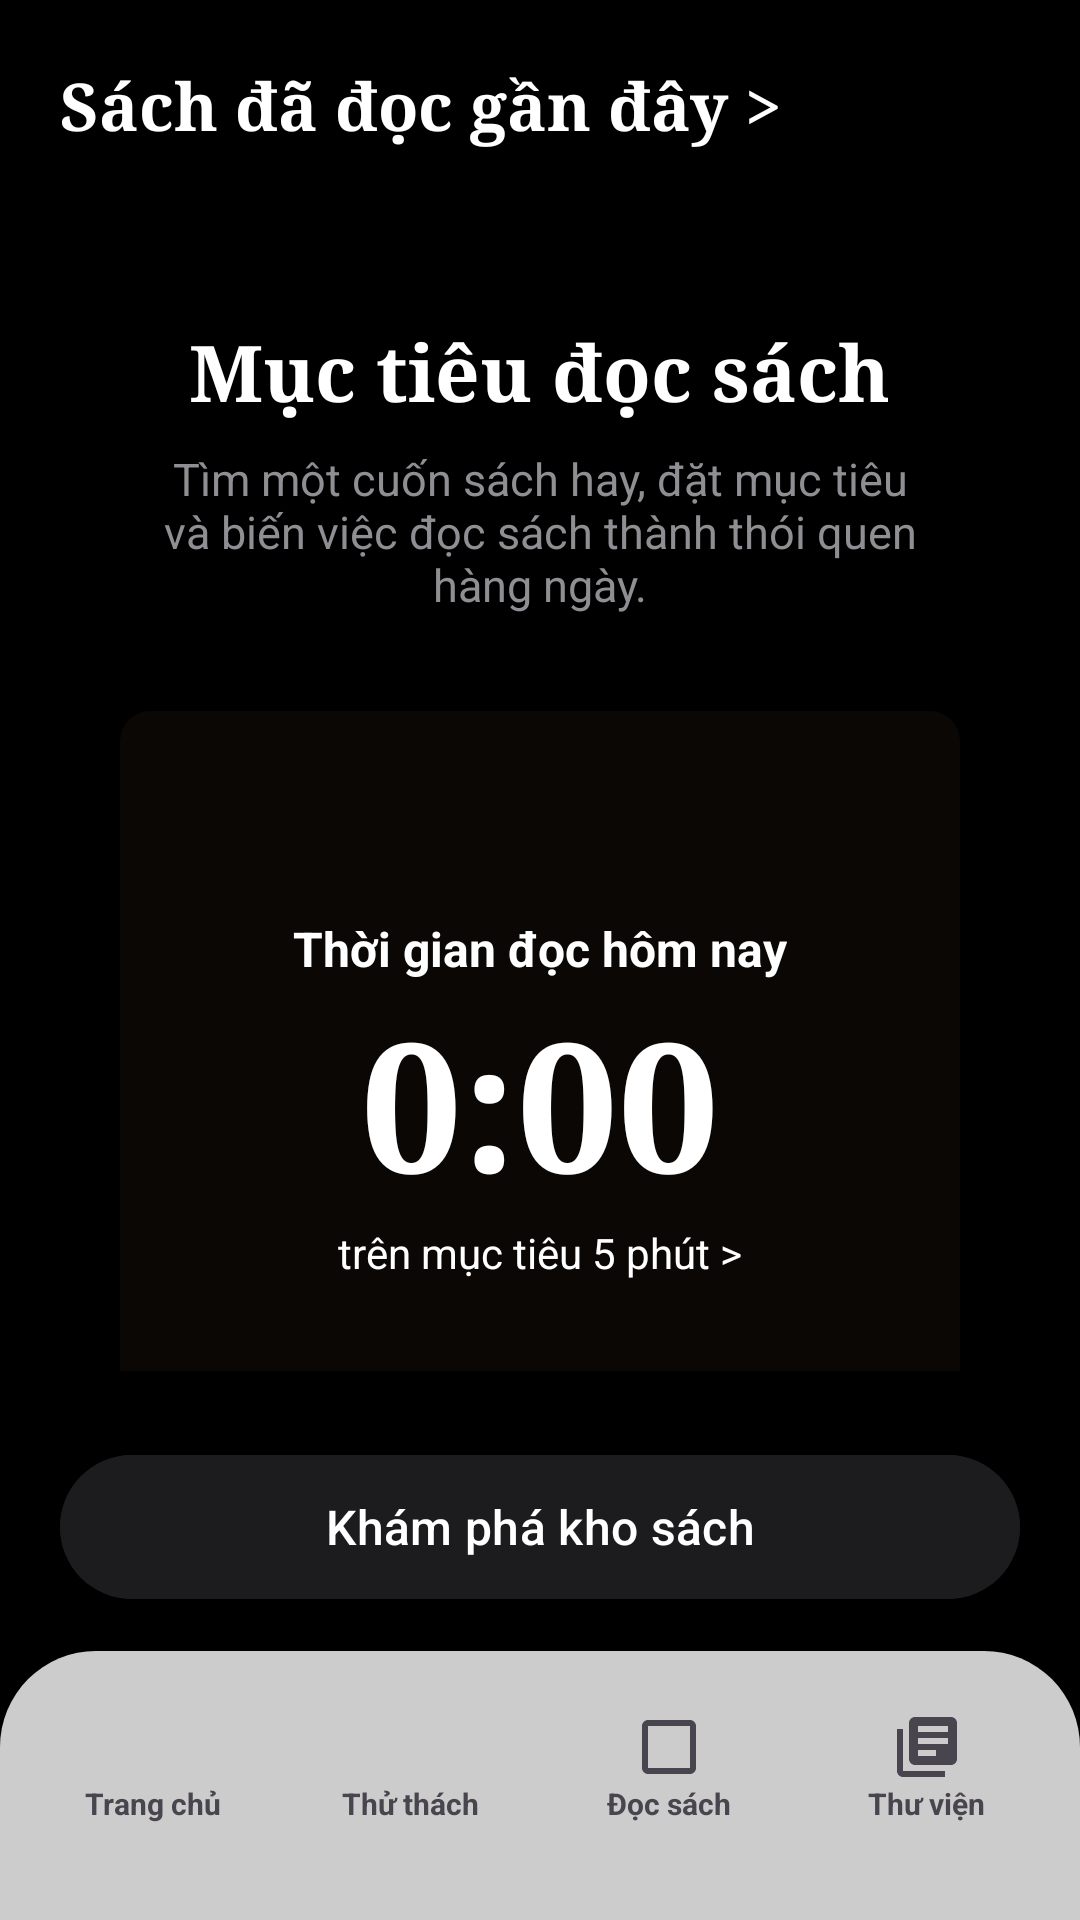

This screen was rendered from an Android layout file. Write that file and the resources it references.
<!-- AndroidManifest.xml: application theme Theme.BookSpace -->
<!-- res/layout/activity_challenge.xml -->
<?xml version="1.0" encoding="utf-8"?>
<androidx.constraintlayout.widget.ConstraintLayout xmlns:android="http://schemas.android.com/apk/res/android"
    xmlns:app="http://schemas.android.com/apk/res-auto"
    xmlns:tools="http://schemas.android.com/tools"
    android:layout_width="match_parent"
    android:layout_height="match_parent"
    android:background="#000000">

    <androidx.core.widget.NestedScrollView
        android:layout_width="match_parent"
        android:layout_height="0dp"
        app:layout_constraintBottom_toTopOf="@id/bottomNavChallenge"
        app:layout_constraintTop_toTopOf="parent">

        <LinearLayout
            android:layout_width="match_parent"
            android:layout_height="wrap_content"
            android:orientation="vertical"
            android:padding="20dp">

            <TextView
                android:layout_width="wrap_content"
                android:layout_height="wrap_content"
                android:text="Sách đã đọc gần đây >"
                android:textColor="#FFFFFF"
                android:textSize="22sp"
                android:textStyle="bold"
                android:fontFamily="serif" />

            <androidx.recyclerview.widget.RecyclerView
                android:id="@+id/rvPreviousBooks"
                android:layout_width="match_parent"
                android:layout_height="wrap_content"
                android:layout_marginTop="16dp"
                android:clipToPadding="false"
                android:orientation="horizontal"
                app:layoutManager="androidx.recyclerview.widget.LinearLayoutManager"
                tools:listitem="@layout/list_item_recent_challenge" />

            <LinearLayout
                android:layout_width="match_parent"
                android:layout_height="wrap_content"
                android:layout_marginTop="40dp"
                android:gravity="center"
                android:orientation="vertical">

                <TextView
                    android:layout_width="wrap_content"
                    android:layout_height="wrap_content"
                    android:text="Mục tiêu đọc sách"
                    android:textColor="#FFFFFF"
                    android:textSize="26sp"
                    android:textStyle="bold"
                    android:fontFamily="serif" />

                <TextView
                    android:layout_width="wrap_content"
                    android:layout_height="wrap_content"
                    android:layout_marginTop="8dp"
                    android:gravity="center"
                    android:paddingHorizontal="30dp"
                    android:text="Tìm một cuốn sách hay, đặt mục tiêu và biến việc đọc sách thành thói quen hàng ngày."
                    android:textColor="#8E8E93"
                    android:textSize="15sp" />

                <FrameLayout
                    android:id="@+id/goalContainer"
                    android:layout_width="280dp"
                    android:layout_height="220dp"
                    android:layout_marginTop="32dp"
                    android:clickable="true"
                    android:focusable="true"
                    android:background="?android:attr/selectableItemBackground">

                    <ProgressBar
                        android:id="@+id/pbArcGoal"
                        style="?android:attr/progressBarStyleHorizontal"
                        android:layout_width="280dp"
                        android:layout_height="280dp"
                        android:layout_gravity="top"
                        android:indeterminate="false"
                        android:max="100"
                        android:progress="0"
                        android:progressDrawable="@drawable/reading_btn_bg"
                        android:rotation="0" />

                    <LinearLayout
                        android:layout_width="wrap_content"
                        android:layout_height="wrap_content"
                        android:layout_gravity="center_horizontal|bottom"
                        android:layout_marginBottom="30dp"
                        android:gravity="center"
                        android:orientation="vertical">

                        <TextView
                            android:layout_width="wrap_content"
                            android:layout_height="wrap_content"
                            android:text="Thời gian đọc hôm nay"
                            android:textColor="#FFFFFF"
                            android:textSize="16sp"
                            android:textStyle="bold" />

                        <TextView
                            android:id="@+id/tvReadingTime"
                            android:layout_width="wrap_content"
                            android:layout_height="wrap_content"
                            android:text="0:00"
                            android:textColor="#FFFFFF"
                            android:textSize="60sp"
                            android:fontFamily="serif"
                            android:textStyle="bold" />

                        <TextView
                            android:id="@+id/tvGoalStatus"
                            android:layout_width="wrap_content"
                            android:layout_height="wrap_content"
                            android:text="trên mục tiêu 5 phút >"
                            android:textColor="#FFFFFF"
                            android:textSize="14sp" />
                    </LinearLayout>
                </FrameLayout>

                <com.google.android.material.button.MaterialButton
                    android:id="@+id/btnExplore"
                    android:layout_width="match_parent"
                    android:layout_height="56dp"
                    android:layout_marginTop="24dp"
                    android:backgroundTint="#1C1C1E"
                    android:text="Khám phá kho sách"
                    android:textAllCaps="false"
                    android:textColor="#FFFFFF"
                    android:textSize="16sp"
                    app:cornerRadius="28dp" />

            </LinearLayout>
        </LinearLayout>
    </androidx.core.widget.NestedScrollView>

    <include
        android:id="@+id/bottomNavChallenge"
        layout="@layout/layout_bottom_nav"
        android:layout_width="match_parent"
        android:layout_height="wrap_content"
        app:layout_constraintBottom_toBottomOf="parent" />

</androidx.constraintlayout.widget.ConstraintLayout>
<!-- res/layout/list_item_recent_challenge.xml (included above) -->
<?xml version="1.0" encoding="utf-8"?>
<androidx.cardview.widget.CardView xmlns:android="http://schemas.android.com/apk/res/android"
    xmlns:app="http://schemas.android.com/apk/res-auto"
    android:layout_width="280dp"
    android:layout_height="100dp"
    android:layout_marginEnd="12dp"
    app:cardBackgroundColor="#1C1C1E"
    app:cardCornerRadius="16dp"
    app:cardElevation="0dp">

    <androidx.constraintlayout.widget.ConstraintLayout
        android:layout_width="match_parent"
        android:layout_height="match_parent"
        android:padding="12dp">

        <com.google.android.material.imageview.ShapeableImageView
            android:id="@+id/imgBookCover"
            android:layout_width="50dp"
            android:layout_height="75dp"
            android:scaleType="centerCrop"
            app:layout_constraintBottom_toBottomOf="parent"
            app:layout_constraintStart_toStartOf="parent"
            app:layout_constraintTop_toTopOf="parent"
            app:shapeAppearanceOverlay="@style/RoundedCornersImage" />

        <TextView
            android:id="@+id/tvBookTitle"
            android:layout_width="0dp"
            android:layout_height="wrap_content"
            android:layout_marginStart="12dp"
            android:ellipsize="end"
            android:maxLines="2"
            android:text="Alice's Adventures in Wonderland"
            android:textColor="#FFFFFF"
            android:textSize="14sp"
            android:textStyle="bold"
            app:layout_constraintEnd_toStartOf="@id/btnMore"
            app:layout_constraintStart_toEndOf="@id/imgBookCover"
            app:layout_constraintTop_toTopOf="parent" />

        <TextView
            android:id="@+id/tvBookAuthor"
            android:layout_width="0dp"
            android:layout_height="wrap_content"
            android:text="Lewis Carroll"
            android:textColor="#8E8E93"
            android:textSize="12sp"
            app:layout_constraintEnd_toEndOf="@id/tvBookTitle"
            app:layout_constraintStart_toStartOf="@id/tvBookTitle"
            app:layout_constraintTop_toBottomOf="@id/tvBookTitle" />

        <TextView
            android:id="@+id/tvProgress"
            android:layout_width="wrap_content"
            android:layout_height="wrap_content"
            android:text="Book • 9%"
            android:textColor="#8E8E93"
            android:textSize="12sp"
            app:layout_constraintBottom_toBottomOf="parent"
            app:layout_constraintStart_toStartOf="@id/tvBookTitle" />

        <ImageView
            android:id="@+id/btnMore"
            android:layout_width="24dp"
            android:layout_height="24dp"
            android:src="@drawable/ic_expand_more"
            app:layout_constraintEnd_toEndOf="parent"
            app:layout_constraintTop_toTopOf="parent"
            app:tint="#8E8E93" />

    </androidx.constraintlayout.widget.ConstraintLayout>
</androidx.cardview.widget.CardView>
<!-- res/layout/layout_bottom_nav.xml (included above) -->
<?xml version="1.0" encoding="utf-8"?>
<androidx.constraintlayout.widget.ConstraintLayout
    xmlns:android="http://schemas.android.com/apk/res/android"
    xmlns:app="http://schemas.android.com/apk/res-auto"
    android:layout_width="match_parent"
    android:layout_height="wrap_content">

    <LinearLayout
        android:id="@+id/bottomNavContainer"
        android:layout_width="0dp"
        android:layout_height="wrap_content"
        android:orientation="horizontal"
        android:gravity="center"
        android:background="@drawable/bottom_nav_bg"
        android:elevation="16dp"
        android:paddingTop="12dp"
        android:paddingBottom="24dp"
        android:paddingHorizontal="8dp"
        app:layout_constraintBottom_toBottomOf="parent"
        app:layout_constraintEnd_toEndOf="parent"
        app:layout_constraintStart_toStartOf="parent"
        app:layout_constraintTop_toTopOf="parent">

        
        <LinearLayout
            android:id="@+id/nav_home"
            android:layout_width="0dp"
            android:layout_height="wrap_content"
            android:layout_weight="1"
            android:orientation="vertical"
            android:gravity="center"
            android:padding="8dp"
            android:clickable="true"
            android:focusable="true">
            <ImageView
                android:id="@+id/icon_home"
                android:layout_width="24dp"
                android:layout_height="24dp"
                android:src="@drawable/ic_home_filled" />
            <TextView
                android:id="@+id/text_home"
                android:layout_width="wrap_content"
                android:layout_height="wrap_content"
                android:text="@string/nav_home"
                android:textSize="10sp"
                android:textStyle="bold" />
        </LinearLayout>

        
        <LinearLayout
            android:id="@+id/nav_challenge"
            android:layout_width="0dp"
            android:layout_height="wrap_content"
            android:layout_weight="1"
            android:orientation="vertical"
            android:gravity="center"
            android:padding="8dp"
            android:clickable="true"
            android:focusable="true">
            <ImageView
                android:id="@+id/icon_challenge"
                android:layout_width="24dp"
                android:layout_height="24dp"
                android:src="@drawable/ic_clock" />
            <TextView
                android:id="@+id/text_challenge"
                android:layout_width="wrap_content"
                android:layout_height="wrap_content"
                android:text="Thử thách"
                android:textSize="10sp"
                android:textStyle="bold" />
        </LinearLayout>

        
        <LinearLayout
            android:id="@+id/nav_reader"
            android:layout_width="0dp"
            android:layout_height="wrap_content"
            android:layout_weight="1"
            android:orientation="vertical"
            android:gravity="center"
            android:padding="8dp"
            android:clickable="true"
            android:focusable="true">
            <ImageView
                android:id="@+id/icon_reader"
                android:layout_width="24dp"
                android:layout_height="24dp"
                android:src="@drawable/ic_auto_stories" />
            <TextView
                android:id="@+id/text_reader"
                android:layout_width="wrap_content"
                android:layout_height="wrap_content"
                android:text="@string/nav_reader"
                android:textSize="10sp"
                android:textStyle="bold" />
        </LinearLayout>

        
        <LinearLayout
            android:id="@+id/nav_library"
            android:layout_width="0dp"
            android:layout_height="wrap_content"
            android:layout_weight="1"
            android:orientation="vertical"
            android:gravity="center"
            android:padding="8dp"
            android:clickable="true"
            android:focusable="true">
            <ImageView
                android:id="@+id/icon_library"
                android:layout_width="24dp"
                android:layout_height="24dp"
                android:src="@drawable/ic_library_books" />
            <TextView
                android:id="@+id/text_library"
                android:layout_width="wrap_content"
                android:layout_height="wrap_content"
                android:text="@string/nav_library"
                android:textSize="10sp"
                android:textStyle="bold" />
        </LinearLayout>

    </LinearLayout>

</androidx.constraintlayout.widget.ConstraintLayout>
<!-- resources referenced by this layout -->
<resources>
  <!-- drawable bottom_nav_bg (drawable) -->
  <?xml version="1.0" encoding="utf-8"?>
  <shape xmlns:android="http://schemas.android.com/apk/res/android"
      android:shape="rectangle">
      <solid android:color="#ccffffff" />
      <corners android:topLeftRadius="32dp" android:topRightRadius="32dp" />
  </shape>
  <!-- drawable ic_auto_stories (drawable) -->
  <vector xmlns:android="http://schemas.android.com/apk/res/android" android:width="24dp" android:height="24dp" android:viewportWidth="24" android:viewportHeight="24" android:tint="?attr/colorControlNormal">
    <path android:fillColor="@android:color/white" android:pathData="M19,3H5c-1.1,0 -2,0.9 -2,2v14c0,1.1 0.9,2 2,2h14c1.1,0 2,-0.9 2,-2V5c0,-1.1 -0.9,-2 -2,-2zM19,19H5V5h14v14z"/>
  </vector>
  <!-- drawable ic_expand_more (drawable) -->
  <vector xmlns:android="http://schemas.android.com/apk/res/android"
      android:width="24dp"
      android:height="24dp"
      android:viewportWidth="24.0"
      android:viewportHeight="24.0"
      android:tint="?attr/colorControlNormal">
      <path android:fillColor="@android:color/white" android:pathData="M16.59,8.59L12,13.17 7.41,8.59 6,10l6,6 6,-6z"/>
  </vector>
  <!-- drawable ic_library_books (drawable) -->
  <vector xmlns:android="http://schemas.android.com/apk/res/android" android:width="24dp" android:height="24dp" android:viewportWidth="24" android:viewportHeight="24" android:tint="?attr/colorControlNormal">
    <path android:fillColor="@android:color/white" android:pathData="M4,6H2v14c0,1.1 0.9,2 2,2h14v-2H4V6zm16,-4H8c-1.1,0 -2,0.9 -2,2v12c0,1.1 0.9,2 2,2h12c1.1,0 2,-0.9 2,-2V4c0,-1.1 -0.9,-2 -2,-2zm-1,9H9V9h10v2zm-4,4H9v-2h6v2zm4,-8H9V5h10v2z"/>
  </vector>
  <!-- drawable reading_btn_bg (drawable) -->
  <?xml version="1.0" encoding="utf-8"?>
  <shape xmlns:android="http://schemas.android.com/apk/res/android"
      android:shape="rectangle">
      <solid android:color="#1A5F4B32" />
      <corners android:radius="10dp" />
  </shape>
  <string name="nav_home">Trang chủ</string>
  <string name="nav_library">Thư viện</string>
  <string name="nav_reader">Đọc sách</string>
  <style name="RoundedCornersImage" parent="">
          <item name="cornerFamily">rounded</item>
          <item name="cornerSize">8dp</item>
      </style>
  <style name="Theme.BookSpace" parent="Base.Theme.BookSpace" />
  <color name="primary">#006565</color>
  <color name="on_primary">#ffffff</color>
  <color name="primary_container">#008080</color>
  <color name="on_primary_container">#e3fffe</color>
  <color name="secondary">#436464</color>
  <color name="on_secondary">#ffffff</color>
  <color name="secondary_container">#c2e7e6</color>
  <color name="on_secondary_container">#476868</color>
  <color name="tertiary">#8b4823</color>
  <color name="on_tertiary">#ffffff</color>
  <color name="tertiary_container">#ffdbcb</color>
  <color name="on_tertiary_container">#fff9f7</color>
  <color name="error">#ba1a1a</color>
  <color name="on_error">#ffffff</color>
  <color name="error_container">#ffdad6</color>
  <color name="on_error_container">#93000a</color>
  <color name="background">#fcf9f8</color>
  <color name="on_background">#1c1b1b</color>
  <color name="surface">#fcf9f8</color>
  <color name="on_surface">#1c1b1b</color>
  <color name="surface_variant">#e5e2e1</color>
  <color name="on_surface_variant">#3e4949</color>
  <color name="outline">#6e7979</color>
  <color name="outline_variant">#bdc9c8</color>
</resources>
